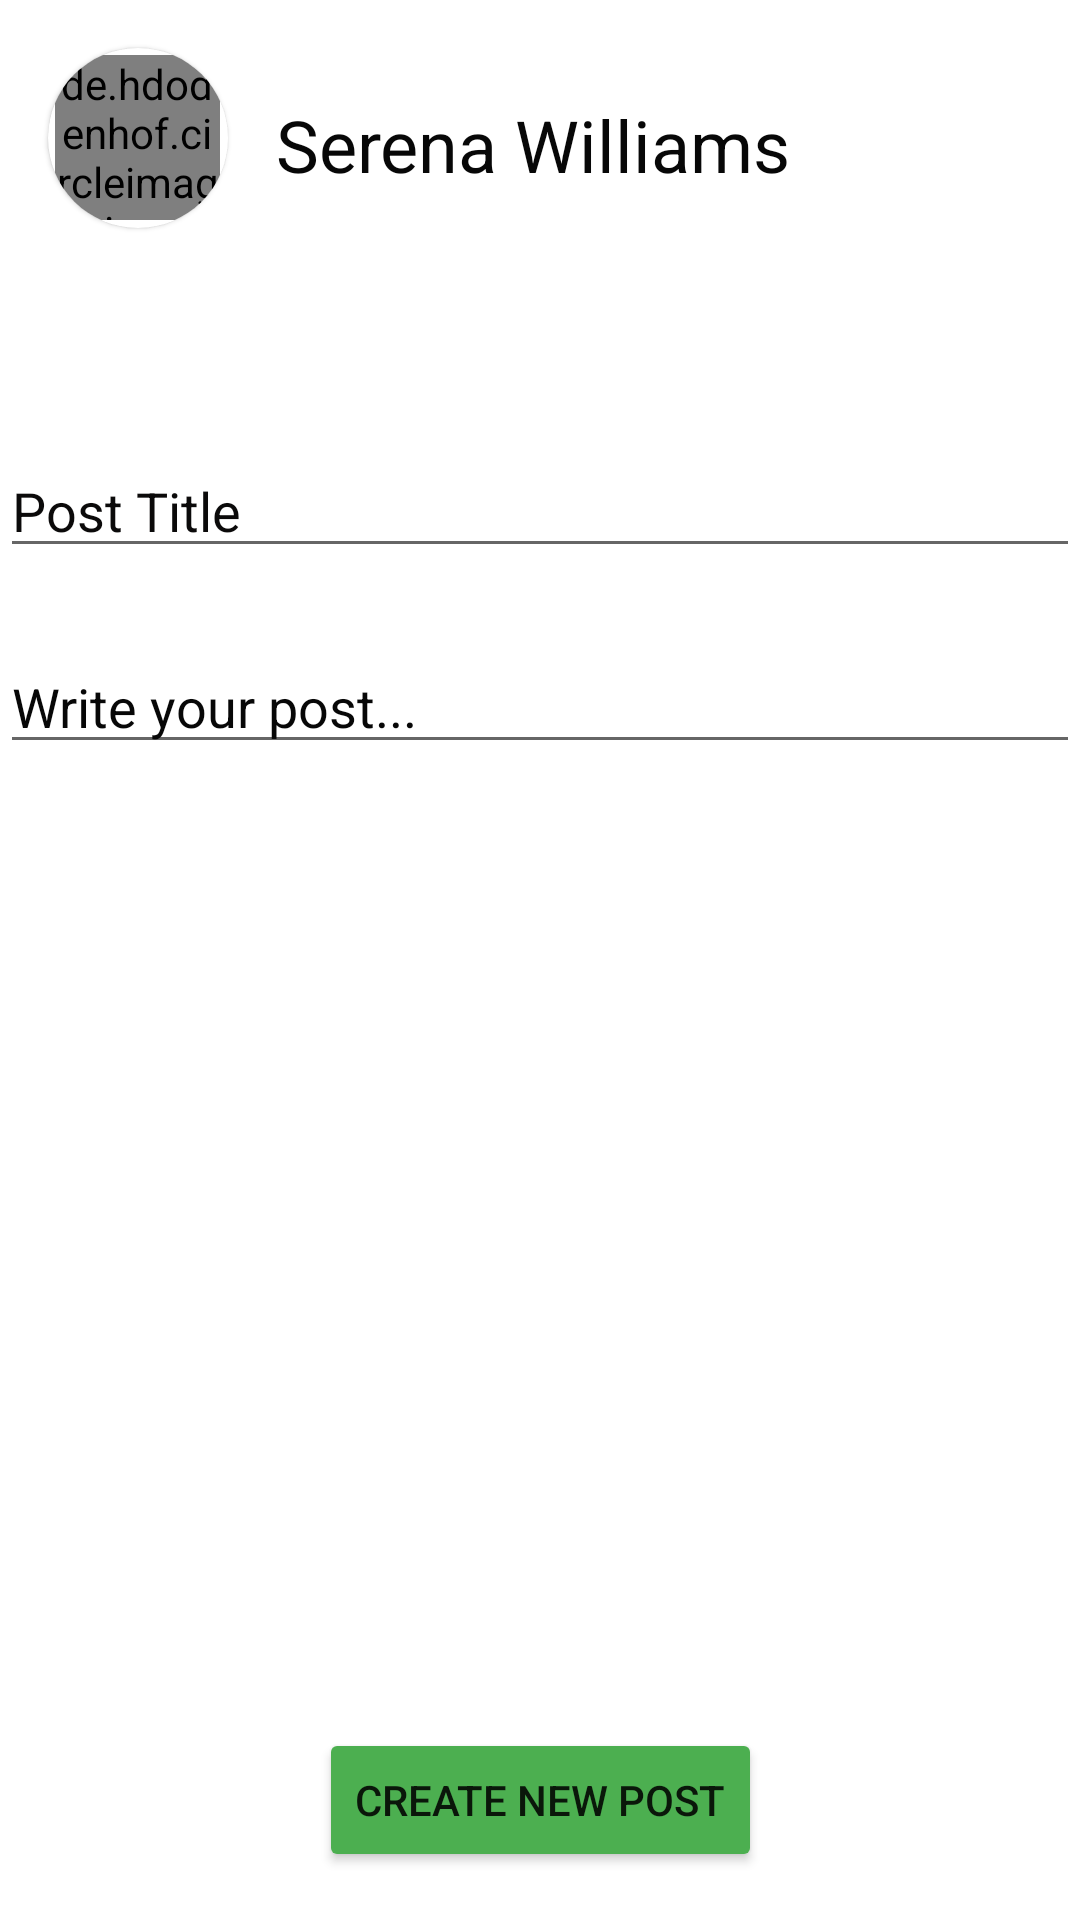

Layout XML and referenced resources for this Android screen:
<!-- AndroidManifest.xml: application theme Theme.Week10Task -->
<!-- res/layout/fragment_addpost.xml -->
<?xml version="1.0" encoding="utf-8"?>
<androidx.constraintlayout.widget.ConstraintLayout xmlns:android="http://schemas.android.com/apk/res/android"
    xmlns:app="http://schemas.android.com/apk/res-auto"
    xmlns:tools="http://schemas.android.com/tools"
    android:layout_width="match_parent"
    android:layout_height="match_parent"
    android:background="@drawable/comment_background">

    <com.google.android.material.card.MaterialCardView
        android:id="@+id/materialCardView"
        android:layout_width="60dp"
        android:layout_height="60dp"
        android:layout_marginStart="16dp"
        android:layout_marginTop="16dp"
        android:layout_marginBottom="7dp"
        app:cardBackgroundColor="#FFFFFF"
        app:cardCornerRadius="30dp"
        app:layout_constraintBottom_toTopOf="@+id/guideline2"
        app:layout_constraintStart_toStartOf="parent"
        app:layout_constraintTop_toTopOf="parent">

        <ImageView
            android:id="@+id/imageView3"
            android:layout_width="match_parent"
            android:layout_height="match_parent"
            app:srcCompat="@drawable/background" />

        <de.hdodenhof.circleimageview.CircleImageView
            android:id="@+id/imgPostSmallImage"
            android:layout_width="55dp"
            android:layout_height="55dp"
            android:layout_gravity="center"
            android:scaleType="centerCrop"
            android:src="@drawable/serena"
            app:civ_border_color="#FFFFFF"
            app:civ_border_width="3dp" />
    </com.google.android.material.card.MaterialCardView>

    <TextView
        android:id="@+id/txtPostName"
        android:layout_width="wrap_content"
        android:layout_height="wrap_content"
        android:layout_marginStart="16dp"
        android:layout_marginTop="16dp"
        android:text="Serena Williams"
        android:textColor="#070707"
        android:textSize="24sp"
        app:layout_constraintStart_toEndOf="@+id/materialCardView"
        app:layout_constraintTop_toTopOf="@+id/materialCardView" />

    <EditText
        android:id="@+id/edtNewPostTitle"
        android:layout_width="0dp"
        android:layout_height="wrap_content"
        android:layout_marginTop="72dp"
        android:ems="10"
        android:hint="Post Title"
        android:inputType="textPersonName"
        android:textColorHint="#0B0A0A"
        app:layout_constraintEnd_toEndOf="parent"
        app:layout_constraintStart_toStartOf="parent"
        app:layout_constraintTop_toBottomOf="@+id/materialCardView" />

    <EditText
        android:id="@+id/edtNewPostBody"
        android:layout_width="0dp"
        android:layout_height="wrap_content"
        android:layout_marginTop="24dp"
        android:layout_marginBottom="16dp"
        android:ems="10"
        android:gravity="start|top"
        android:hint="Write your post..."
        android:inputType="textMultiLine"
        android:textColorHint="#070707"
        app:layout_constraintBottom_toTopOf="@+id/btnCreateComment"
        app:layout_constraintEnd_toEndOf="parent"
        app:layout_constraintStart_toStartOf="parent"
        app:layout_constraintTop_toBottomOf="@+id/edtNewPostTitle"
        app:layout_constraintVertical_bias="0.082" />

    <Button
        android:id="@+id/btnCreatePost"
        android:layout_width="wrap_content"
        android:layout_height="wrap_content"
        android:layout_marginBottom="16dp"
        android:backgroundTint="#4CAF50"
        android:text="Create New Post"
        app:layout_constraintBottom_toBottomOf="parent"
        app:layout_constraintEnd_toEndOf="parent"
        app:layout_constraintStart_toStartOf="parent" />


</androidx.constraintlayout.widget.ConstraintLayout>
<!-- resources referenced by this layout -->
<resources>
  <style name="Theme.Week10Task" parent="Theme.MaterialComponents.DayNight.NoActionBar">
          
          <item name="colorPrimary">@color/grey_500</item>
          <item name="colorPrimaryVariant">@color/grey</item>
          <item name="colorOnPrimary">@color/white</item>
          
          <item name="colorSecondary">@color/teal_200</item>
          <item name="colorSecondaryVariant">@color/teal_700</item>
          <item name="colorOnSecondary">@color/black</item>
          
          <item name="android:statusBarColor" tools:targetApi="l">?attr/colorPrimaryVariant</item>
          
      </style>
  <color name="grey_500">#CFCECE</color>
  <color name="grey">#757373</color>
  <color name="white">#FFFFFFFF</color>
  <color name="teal_200">#FF03DAC5</color>
  <color name="teal_700">#FF018786</color>
  <color name="black">#FF000000</color>
</resources>
